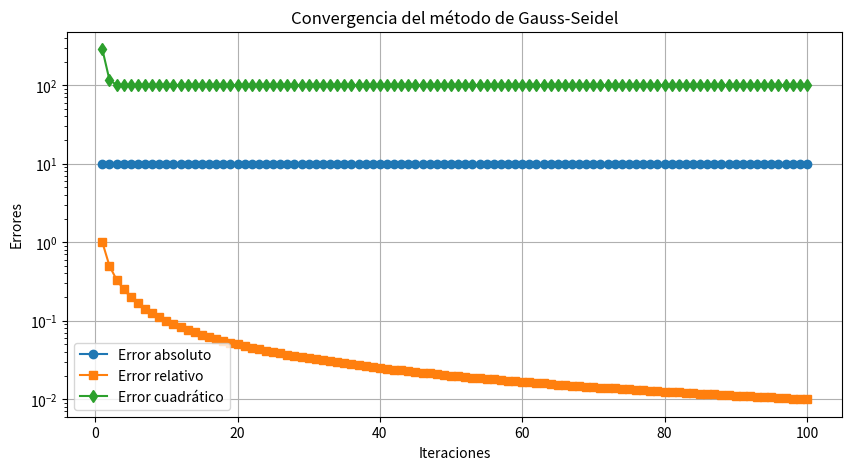

The script that saved this image:
import numpy as np
import matplotlib.pyplot as plt
import csv

def gauss_seidel(A, b, tol=1e-6, max_iter=100):
    n = len(b)
    # Valor inicial en 0
    x = np.zeros(n)
    x_prev = np.copy(x)
    errors = []
    
    for k in range(max_iter):
        for i in range(n):
            sum1 = sum(A[i][j] * x[j] for j in range(i))
            sum2 = sum(A[i][j] * x_prev[j] for j in range(i + 1, n))
            x[i] = (b[i] - sum1 - sum2) / A[i][i]
        
        abs_error = np.linalg.norm(x - x_prev, ord=np.inf)
        rel_error = abs_error / (np.linalg.norm(x, ord=np.inf) + 1e-10)
        quad_error = np.linalg.norm(x - x_prev) ** 2
        
        errors.append((k+1, abs_error, rel_error, quad_error))
        
        if abs_error < tol:
            break
        
        x_prev = np.copy(x)
    
    return x, errors

# Definir el sistema de ecuaciones de transferencia de calor
A = np.array([
    [20, -5, -3,  0,  0],
    [-4, 18, -2, -1,  0],
    [-3, -1, 22, -5,  0],
    [ 0, -2, -4, 25, -1],
    [ 0, -2, -4, 25, -1]
], dtype=float)

b = np.array([100, 120, 130, 140, 150], dtype=float)

# Llamar a la función de Gauss-Seidel
x_sol, errors = gauss_seidel(A, b)

# Guardar errores en CSV
with open("errors.csv", "w", newline="") as f:
    writer = csv.writer(f)
    writer.writerow(["Iteración", "Error absoluto", "Error relativo", "Error cuadrático"])
    writer.writerows(errors)
    writer.writerow([])
    writer.writerow(["Solución aproximada"])
    for val in x_sol:
        writer.writerow([val])

# Graficar errores
iterations = [e[0] for e in errors]
abs_errors = [e[1] for e in errors]
rel_errors = [e[2] for e in errors]
quad_errors = [e[3] for e in errors]

plt.figure(figsize=(10, 5))
plt.plot(iterations, abs_errors, label="Error absoluto", marker='o')
plt.plot(iterations, rel_errors, label="Error relativo", marker='s')
plt.plot(iterations, quad_errors, label="Error cuadrático", marker='d')
plt.yscale("log")
plt.xlabel("Iteraciones")
plt.ylabel("Errores")
plt.title("Convergencia del método de Gauss-Seidel")
plt.legend()
plt.grid()
plt.savefig("convergencia_gauss_seidel.png")
plt.show()

# Mostrar la solución aproximada
print("Solución aproximada (T1, T2, T3, T4, T5):")
print(x_sol)
